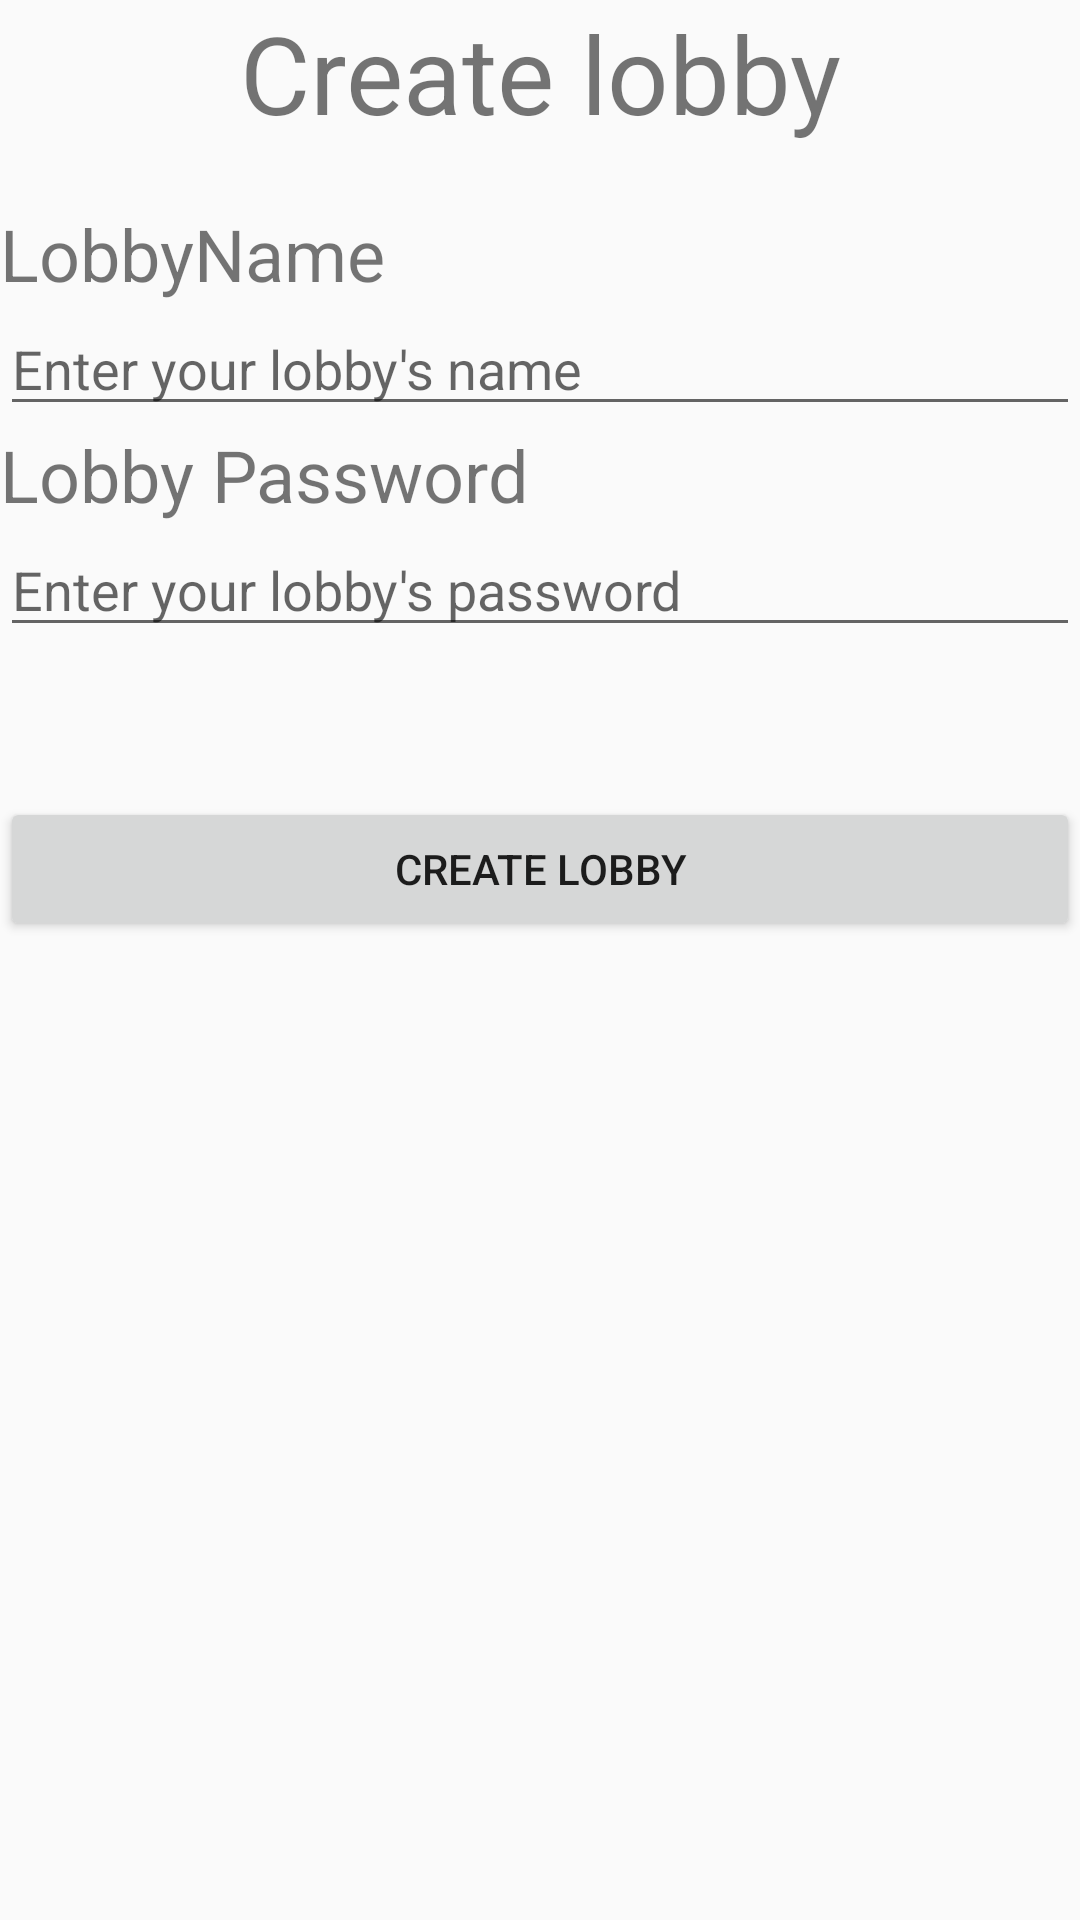

Android layout source for this screen:
<!-- AndroidManifest.xml: application theme AppTheme -->
<!-- res/layout/activity_create_lobby.xml -->
<?xml version="1.0" encoding="utf-8"?>
<LinearLayout xmlns:android="http://schemas.android.com/apk/res/android"
    android:id="@+id/contentVLayout"
    android:layout_width="match_parent"
    android:layout_height="match_parent"
    android:orientation="vertical">

    <TextView
        android:id="@+id/title"
        android:layout_width="match_parent"
        android:layout_height="wrap_content"
        android:layout_marginBottom="20dp"
        android:gravity="center"
        android:text="Create lobby"
        android:textSize="36sp" />

    <LinearLayout
        android:id="@+id/formVLayout"
        android:layout_width="match_parent"
        android:layout_height="wrap_content"
        android:layout_marginBottom="50dp"
        android:orientation="vertical">

        <TextView
            android:id="@+id/lobbyNameLabel"
            android:layout_width="match_parent"
            android:layout_height="wrap_content"
            android:text="LobbyName"
            android:textSize="24sp" />

        <EditText
            android:id="@+id/lobbyNameText"
            android:layout_width="match_parent"
            android:layout_height="wrap_content"
            android:ems="10"
            android:hint="Enter your lobby's name"
            android:inputType="textPersonName" />

        <TextView
            android:id="@+id/lobbyPassword"
            android:layout_width="match_parent"
            android:layout_height="wrap_content"
            android:text="Lobby Password"
            android:textSize="24sp" />

        <EditText
            android:id="@+id/lobbyPassword"
            android:layout_width="match_parent"
            android:layout_height="wrap_content"
            android:ems="10"
            android:hint="Enter your lobby's password"
            android:inputType="textPassword" />

    </LinearLayout>

    <Button
        android:id="@+id/createLobbyButton"
        android:layout_width="match_parent"
        android:layout_height="wrap_content"
        android:text="Create Lobby" />

</LinearLayout>
<!-- resources referenced by this layout -->
<resources>
  <style name="AppTheme" parent="Theme.AppCompat.Light.DarkActionBar">
          
          <item name="colorPrimary">@color/colorPrimary</item>
          <item name="colorPrimaryDark">@color/colorPrimaryDark</item>
          <item name="colorAccent">@color/colorAccent</item>
      </style>
  <!-- not gathered from this repository: default colours our renderer supplied (Android Studio template values) -->
  <color name="colorPrimary">#FF6200EE</color>
  <color name="colorPrimaryDark">#FF3700B3</color>
  <color name="colorAccent">#FF03DAC5</color>
</resources>
